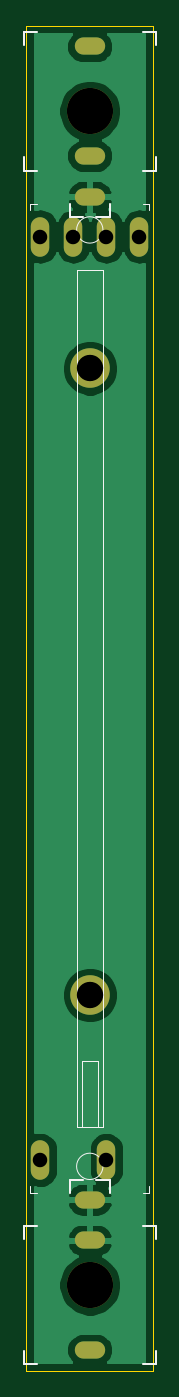
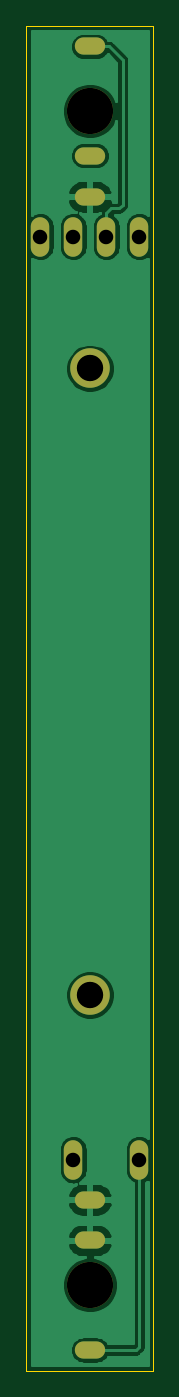
Circuit board: 9 layer files. Board 9.6 x 102.0 mm.
- bottom_copper: Single Attenuator-B_Cu.gbr (30067 bytes)
- bottom_mask: Single Attenuator-B_Mask.gbr (999 bytes)
- bottom_silk: Single Attenuator-B_SilkS.gbr (505 bytes)
- outline: Single Attenuator-Edge_Cuts.gbr (672 bytes)
- top_copper: Single Attenuator-F_Cu.gbr (24407 bytes)
- top_mask: Single Attenuator-F_Mask.gbr (999 bytes)
- top_silk: Single Attenuator-F_SilkS.gbr (2473 bytes)
- drill: Single Attenuator-NPTH.drl (306 bytes)
- drill: Single Attenuator-PTH.drl (649 bytes)

=== bottom_copper: Single Attenuator-B_Cu.gbr (30067 bytes, source omitted) ===
=== bottom_mask: Single Attenuator-B_Mask.gbr ===
G04 #@! TF.GenerationSoftware,KiCad,Pcbnew,(5.1.9)-1*
G04 #@! TF.CreationDate,2021-03-14T11:29:55+01:00*
G04 #@! TF.ProjectId,Single Attenuator,53696e67-6c65-4204-9174-74656e756174,rev?*
G04 #@! TF.SameCoordinates,Original*
G04 #@! TF.FileFunction,Soldermask,Bot*
G04 #@! TF.FilePolarity,Negative*
%FSLAX46Y46*%
G04 Gerber Fmt 4.6, Leading zero omitted, Abs format (unit mm)*
G04 Created by KiCad (PCBNEW (5.1.9)-1) date 2021-03-14 11:29:55*
%MOMM*%
%LPD*%
G01*
G04 APERTURE LIST*
%ADD10O,1.400000X3.000000*%
%ADD11C,3.000000*%
%ADD12O,2.300000X1.300000*%
%ADD13C,3.500000*%
G04 APERTURE END LIST*
D10*
X1050000Y-86000000D03*
X6050000Y-86000000D03*
X1050000Y-16000000D03*
X3550000Y-16000000D03*
X6050000Y-16000000D03*
X8550000Y-16000000D03*
D11*
X4800000Y-73500000D03*
X4800000Y-26000000D03*
D12*
X4800000Y-1580000D03*
X4800000Y-9880000D03*
X4800000Y-12980000D03*
D13*
X4800000Y-6500000D03*
D12*
X4800000Y-100420000D03*
X4800000Y-92120000D03*
X4800000Y-89020000D03*
D13*
X4800000Y-95500000D03*
M02*

=== bottom_silk: Single Attenuator-B_SilkS.gbr ===
G04 #@! TF.GenerationSoftware,KiCad,Pcbnew,(5.1.9)-1*
G04 #@! TF.CreationDate,2021-03-14T11:29:55+01:00*
G04 #@! TF.ProjectId,Single Attenuator,53696e67-6c65-4204-9174-74656e756174,rev?*
G04 #@! TF.SameCoordinates,Original*
G04 #@! TF.FileFunction,Legend,Bot*
G04 #@! TF.FilePolarity,Positive*
%FSLAX46Y46*%
G04 Gerber Fmt 4.6, Leading zero omitted, Abs format (unit mm)*
G04 Created by KiCad (PCBNEW (5.1.9)-1) date 2021-03-14 11:29:55*
%MOMM*%
%LPD*%
G01*
G04 APERTURE LIST*
G04 APERTURE END LIST*
M02*

=== outline: Single Attenuator-Edge_Cuts.gbr ===
G04 #@! TF.GenerationSoftware,KiCad,Pcbnew,(5.1.9)-1*
G04 #@! TF.CreationDate,2021-03-14T11:29:55+01:00*
G04 #@! TF.ProjectId,Single Attenuator,53696e67-6c65-4204-9174-74656e756174,rev?*
G04 #@! TF.SameCoordinates,Original*
G04 #@! TF.FileFunction,Profile,NP*
%FSLAX46Y46*%
G04 Gerber Fmt 4.6, Leading zero omitted, Abs format (unit mm)*
G04 Created by KiCad (PCBNEW (5.1.9)-1) date 2021-03-14 11:29:55*
%MOMM*%
%LPD*%
G01*
G04 APERTURE LIST*
G04 #@! TA.AperFunction,Profile*
%ADD10C,0.050000*%
G04 #@! TD*
G04 APERTURE END LIST*
D10*
X0Y0D02*
X0Y-102000000D01*
X0Y-102000000D02*
X9600000Y-102000000D01*
X9600000Y0D02*
X9600000Y-102000000D01*
X0Y0D02*
X9600000Y0D01*
M02*

=== top_copper: Single Attenuator-F_Cu.gbr (24407 bytes, source omitted) ===
=== top_mask: Single Attenuator-F_Mask.gbr ===
G04 #@! TF.GenerationSoftware,KiCad,Pcbnew,(5.1.9)-1*
G04 #@! TF.CreationDate,2021-03-14T11:29:55+01:00*
G04 #@! TF.ProjectId,Single Attenuator,53696e67-6c65-4204-9174-74656e756174,rev?*
G04 #@! TF.SameCoordinates,Original*
G04 #@! TF.FileFunction,Soldermask,Top*
G04 #@! TF.FilePolarity,Negative*
%FSLAX46Y46*%
G04 Gerber Fmt 4.6, Leading zero omitted, Abs format (unit mm)*
G04 Created by KiCad (PCBNEW (5.1.9)-1) date 2021-03-14 11:29:55*
%MOMM*%
%LPD*%
G01*
G04 APERTURE LIST*
%ADD10O,1.400000X3.000000*%
%ADD11C,3.000000*%
%ADD12O,2.300000X1.300000*%
%ADD13C,3.500000*%
G04 APERTURE END LIST*
D10*
X1050000Y-86000000D03*
X6050000Y-86000000D03*
X1050000Y-16000000D03*
X3550000Y-16000000D03*
X6050000Y-16000000D03*
X8550000Y-16000000D03*
D11*
X4800000Y-73500000D03*
X4800000Y-26000000D03*
D12*
X4800000Y-1580000D03*
X4800000Y-9880000D03*
X4800000Y-12980000D03*
D13*
X4800000Y-6500000D03*
D12*
X4800000Y-100420000D03*
X4800000Y-92120000D03*
X4800000Y-89020000D03*
D13*
X4800000Y-95500000D03*
M02*

=== top_silk: Single Attenuator-F_SilkS.gbr ===
G04 #@! TF.GenerationSoftware,KiCad,Pcbnew,(5.1.9)-1*
G04 #@! TF.CreationDate,2021-03-14T11:29:55+01:00*
G04 #@! TF.ProjectId,Single Attenuator,53696e67-6c65-4204-9174-74656e756174,rev?*
G04 #@! TF.SameCoordinates,Original*
G04 #@! TF.FileFunction,Legend,Top*
G04 #@! TF.FilePolarity,Positive*
%FSLAX46Y46*%
G04 Gerber Fmt 4.6, Leading zero omitted, Abs format (unit mm)*
G04 Created by KiCad (PCBNEW (5.1.9)-1) date 2021-03-14 11:29:55*
%MOMM*%
%LPD*%
G01*
G04 APERTURE LIST*
%ADD10C,0.100000*%
%ADD11C,0.120000*%
G04 APERTURE END LIST*
D10*
X300000Y-88500000D02*
X300000Y-88000000D01*
X300000Y-88500000D02*
X800000Y-88500000D01*
X9300000Y-88500000D02*
X9300000Y-88000000D01*
X9300000Y-88500000D02*
X8800000Y-88500000D01*
X300000Y-13500000D02*
X300000Y-14000000D01*
X300000Y-13500000D02*
X800000Y-13500000D01*
X9300000Y-13500000D02*
X8800000Y-13500000D01*
X9300000Y-13500000D02*
X9300000Y-14000000D01*
X4200000Y-78500000D02*
X5400000Y-78500000D01*
X4200000Y-78500000D02*
X4200000Y-83500000D01*
X5400000Y-78500000D02*
X5400000Y-83500000D01*
X3800000Y-18500000D02*
X5800000Y-18500000D01*
X3800000Y-18500000D02*
X3800000Y-83500000D01*
X5800000Y-83500000D02*
X3800000Y-83500000D01*
X5800000Y-18500000D02*
X5800000Y-83500000D01*
X5800000Y-86500000D02*
G75*
G03*
X5800000Y-86500000I-1000000J0D01*
G01*
X5800000Y-15500000D02*
G75*
G03*
X5800000Y-15500000I-1000000J0D01*
G01*
D11*
X9800000Y-11000000D02*
X8800000Y-11000000D01*
X9800000Y-10000000D02*
X9800000Y-11000000D01*
X-200000Y-11000000D02*
X800000Y-11000000D01*
X-200000Y-10000000D02*
X-200000Y-11000000D01*
X-200000Y-500000D02*
X-200000Y-1500000D01*
X800000Y-500000D02*
X-200000Y-500000D01*
X9800000Y-500000D02*
X9800000Y-1500000D01*
X8800000Y-500000D02*
X9800000Y-500000D01*
X3300000Y-13500000D02*
X3300000Y-14500000D01*
X3300000Y-14500000D02*
X4300000Y-14500000D01*
X5300000Y-14500000D02*
X6300000Y-14500000D01*
X6300000Y-14500000D02*
X6300000Y-13500000D01*
X-200000Y-91000000D02*
X800000Y-91000000D01*
X-200000Y-92000000D02*
X-200000Y-91000000D01*
X9800000Y-91000000D02*
X8800000Y-91000000D01*
X9800000Y-92000000D02*
X9800000Y-91000000D01*
X9800000Y-101500000D02*
X9800000Y-100500000D01*
X8800000Y-101500000D02*
X9800000Y-101500000D01*
X-200000Y-101500000D02*
X-200000Y-100500000D01*
X800000Y-101500000D02*
X-200000Y-101500000D01*
X6300000Y-88500000D02*
X6300000Y-87500000D01*
X6300000Y-87500000D02*
X5300000Y-87500000D01*
X4300000Y-87500000D02*
X3300000Y-87500000D01*
X3300000Y-87500000D02*
X3300000Y-88500000D01*
M02*

=== drill: Single Attenuator-NPTH.drl ===
M48
; DRILL file {KiCad (5.1.9)-1} date 03/14/21 11:29:57
; FORMAT={-:-/ absolute / metric / decimal}
; #@! TF.CreationDate,2021-03-14T11:29:57+01:00
; #@! TF.GenerationSoftware,Kicad,Pcbnew,(5.1.9)-1
; #@! TF.FileFunction,NonPlated,1,2,NPTH
FMAT,2
METRIC
T1C3.500
%
G90
G05
T1
X4.8Y-6.5
X4.8Y-95.5
T0
M30

=== drill: Single Attenuator-PTH.drl ===
M48
; DRILL file {KiCad (5.1.9)-1} date 03/14/21 11:29:57
; FORMAT={-:-/ absolute / metric / decimal}
; #@! TF.CreationDate,2021-03-14T11:29:57+01:00
; #@! TF.GenerationSoftware,Kicad,Pcbnew,(5.1.9)-1
; #@! TF.FileFunction,Plated,1,2,PTH
FMAT,2
METRIC
T1C0.500
T2C1.100
T3C2.000
%
G90
G05
T2
X1.05Y-16.0
X1.05Y-86.0
X3.55Y-16.0
X6.05Y-16.0
X6.05Y-86.0
X8.55Y-16.0
T3
X4.8Y-26.0
X4.8Y-73.5
T1
G00X4.3Y-1.58
M15
G01X5.3Y-1.58
M16
G05
G00X4.3Y-9.88
M15
G01X5.3Y-9.88
M16
G05
G00X4.3Y-12.98
M15
G01X5.3Y-12.98
M16
G05
G00X5.3Y-89.02
M15
G01X4.3Y-89.02
M16
G05
G00X5.3Y-92.12
M15
G01X4.3Y-92.12
M16
G05
G00X5.3Y-100.42
M15
G01X4.3Y-100.42
M16
G05
T0
M30

